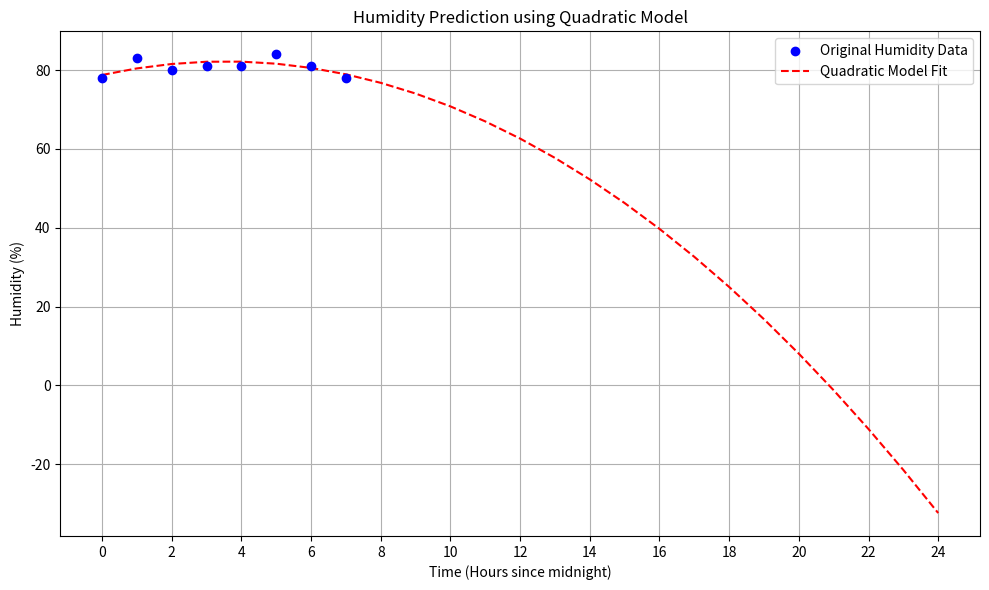

The matplotlib source for this figure:

import numpy as np

# Step 1: Input Data (humidity readings hourly)
time = np.array([0, 1, 2, 3, 4, 5, 6, 7])  # Time in hours since midnight
humidity = np.array([78, 83, 80, 81, 81, 84, 81, 78])  # Humidity in %

# Step 2: Fit the quadratic model H(t) = a*t^2 + b*t + c
coefficients = np.polyfit(time, humidity, 2)
a, b, c = coefficients

print(f"\nDeveloped Quadratic Model:\nH(t) = {a:.4f}t² + {b:.4f}t + {c:.4f}\n")

# Step 3: Predict humidity for every hour from 0 to 24
t_values = np.arange(0, 25, 1)
predicted_humidity = a * t_values**2 + b * t_values + c

print("Predicted Humidity (%) for 24 Hours:\n")
for t, hum in zip(t_values, predicted_humidity):
    print(f"At {t:02d}:00 hrs -> {hum:.2f} %")

# Step 4: Plot (if matplotlib is installed)
try:
    import matplotlib.pyplot as plt
    plt.figure(figsize=(10, 6))
    plt.scatter(time, humidity, color='blue', label='Original Humidity Data', zorder=5)
    plt.plot(t_values, predicted_humidity, 'r--', label='Quadratic Model Fit')
    plt.title('Humidity Prediction using Quadratic Model')
    plt.xlabel('Time (Hours since midnight)')
    plt.ylabel('Humidity (%)')
    plt.xticks(np.arange(0, 25, 2))
    plt.grid(True)
    plt.legend()
    plt.tight_layout()
    plt.show()
except ImportError:
    print("matplotlib not installed; skipping plot.")
